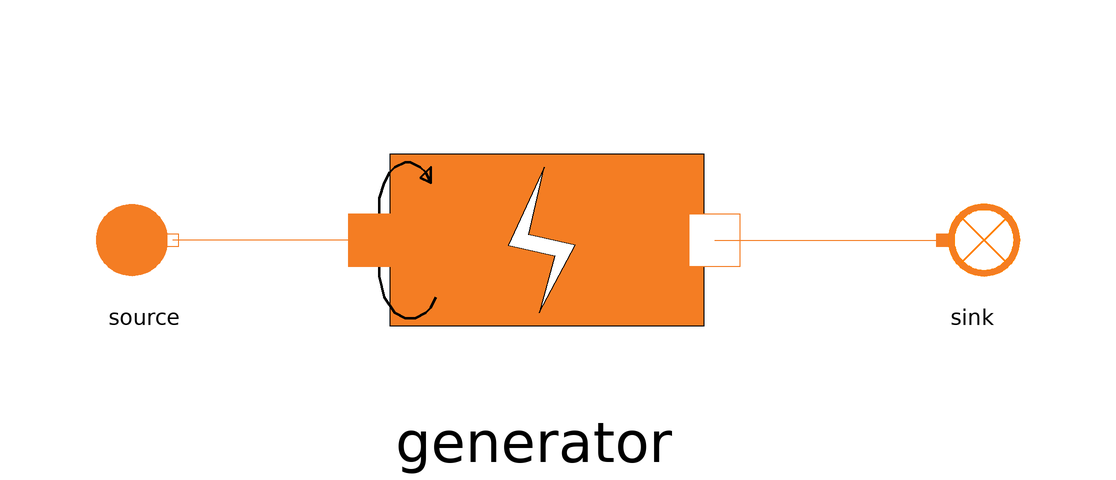

The component connection diagram of the Modelica model below, drawn from its own Placement and Line annotations.

model Generator_direct
  extends MetroscopeModelingLibrary.Utilities.Icons.Tests.PowerTestIcon;
  import MetroscopeModelingLibrary.Utilities.Units;

  // Boundary Condition
  input Units.NegativePower source_W(start=-1e6);

  // Component parameter
  parameter Units.Yield generator_eta = 0.99;

  MetroscopeModelingLibrary.Power.Machines.Generator generator annotation (Placement(transformation(extent={{-46,-26},{40,26}})));
  MetroscopeModelingLibrary.Power.BoundaryConditions.Source source annotation (Placement(transformation(extent={{-78,-10},{-58,10}})));
  MetroscopeModelingLibrary.Power.BoundaryConditions.Sink sink annotation (Placement(transformation(extent={{60,-10},{80,10}})));
equation
  // Boundary conditions
  source.W_out = source_W;

  // Component parameter
  generator.eta = generator_eta;
  connect(generator.C_in, source.C_out) annotation (Line(points={{-29.66,0},{-63.2,0}}, color={244,125,35}));
  connect(generator.C_out, sink.C_in) annotation (Line(points={{27.1,0},{65,0}}, color={244,125,35}));
end Generator_direct;